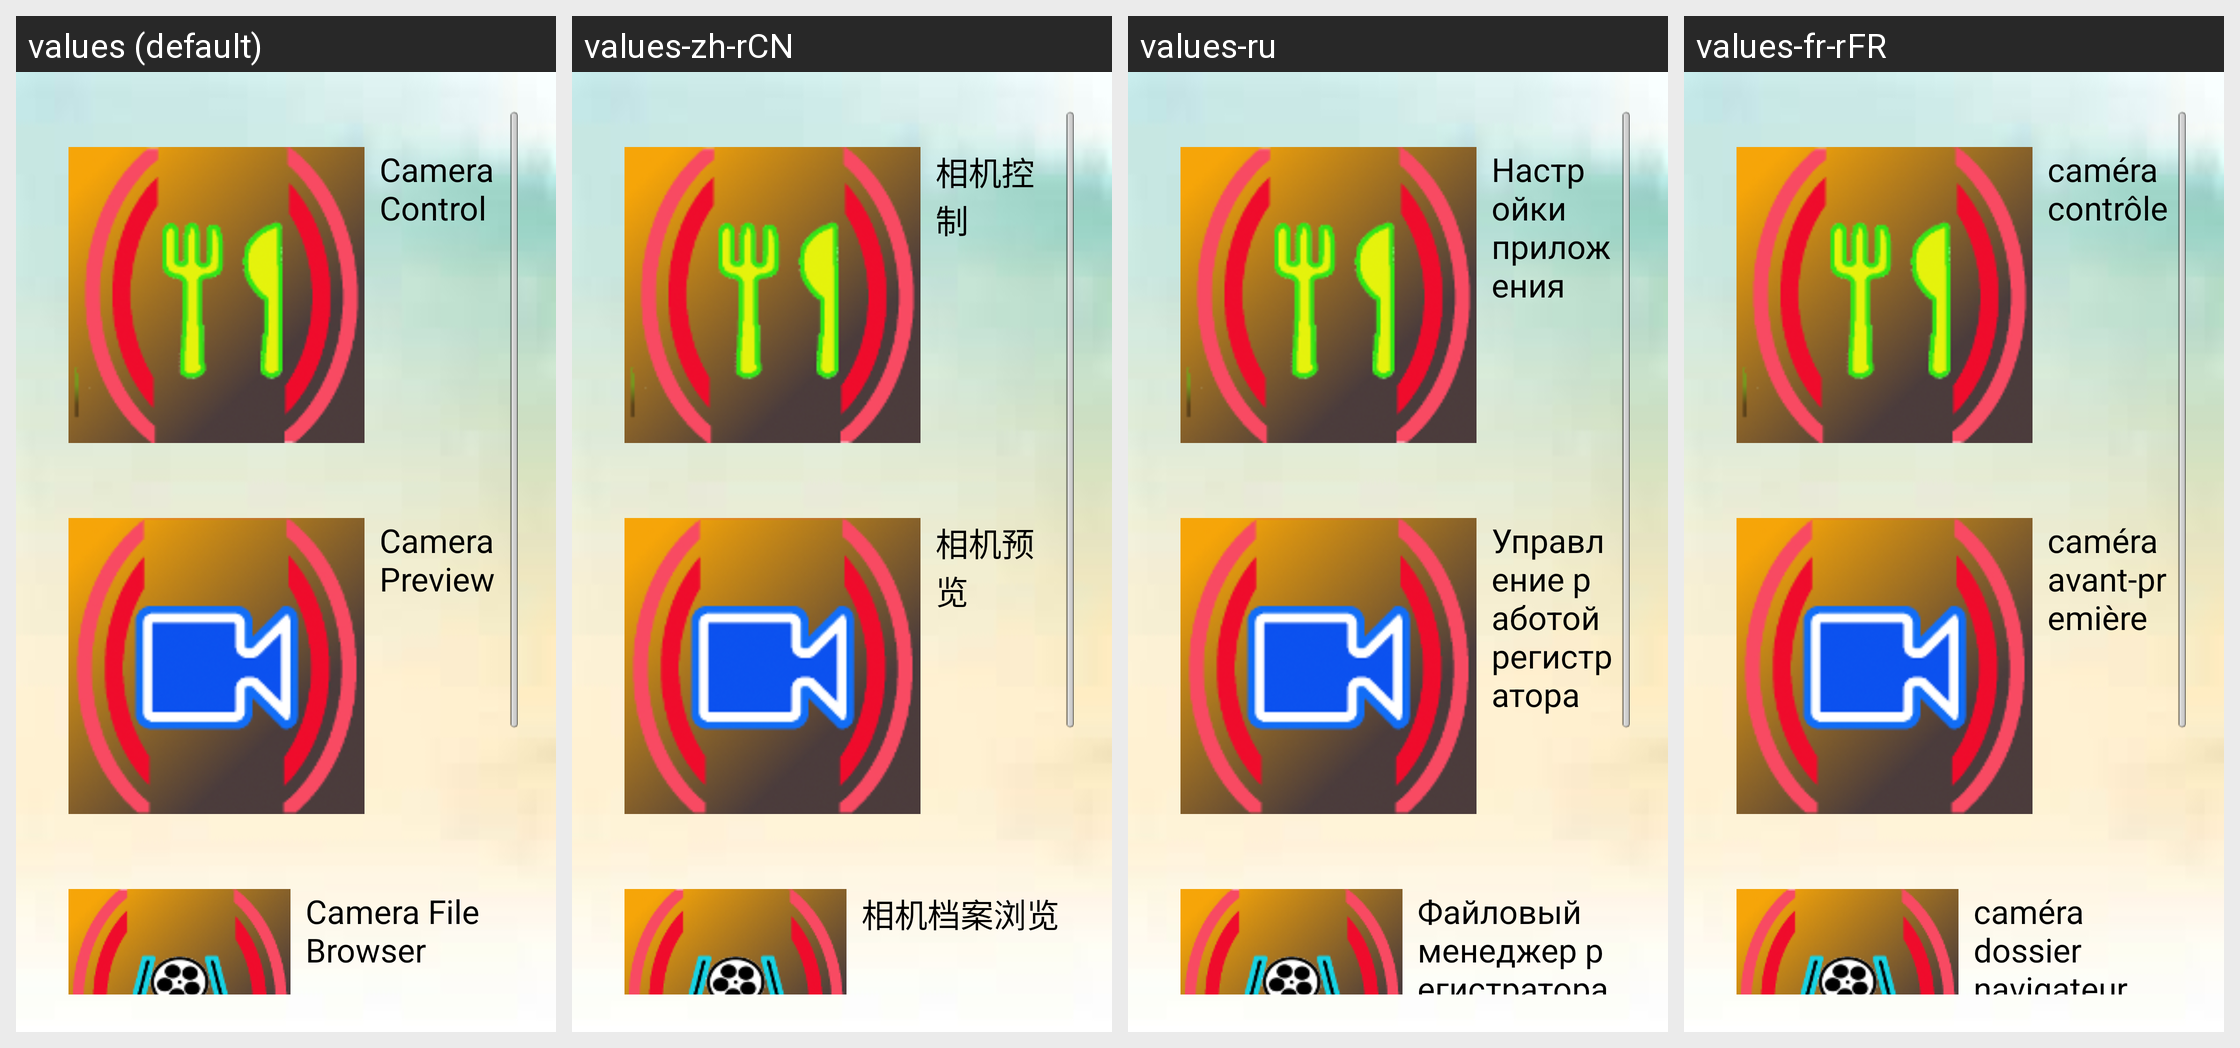

Strings drawn on this Android screen and how each of the app's shown locales translates them:
Android screen res/layout/function_list.xml rendered under 4 locales, left to right: values (default), values-zh-rCN, values-ru, values-fr-rFR. Device: Nexus 5 (rendered at 1080×1920; each locale shown at half size, 540×960, under a caption strip naming it); theme AppTheme.
Other locales in the repository, not shown: values-cs-rCZ, values-de-rDE, values-es-rES, values-it-rIT, values-ja-rJP, values-ko-rKR, values-lv-rLV, values-pl-rPL, values-pt-rPT, values-ro-rRO, values-sk-rSK, values-uk-rUA, values-zh-rTW.
Strings drawn on this screen, with the default value and each locale's value (text and hints the layout hard-codes, and strings that could not be matched under every locale, appear in the picture but are not listed):

label_ip_camera_control
  values: Camera Control
  values-zh-rCN: 相机控制
  values-ru: Настройки приложения
  values-fr-rFR: caméra contrôle

label_ip_camera_preview
  values: Camera Preview
  values-zh-rCN: 相机预览
  values-ru: Управление работой регистратора
  values-fr-rFR: caméra avant-première

label_ip_camera_browser
  values: Camera File Browser
  values-zh-rCN: 相机档案浏览
  values-ru: Файловый менеджер регистратора
  values-fr-rFR: caméra dossier navigateur
